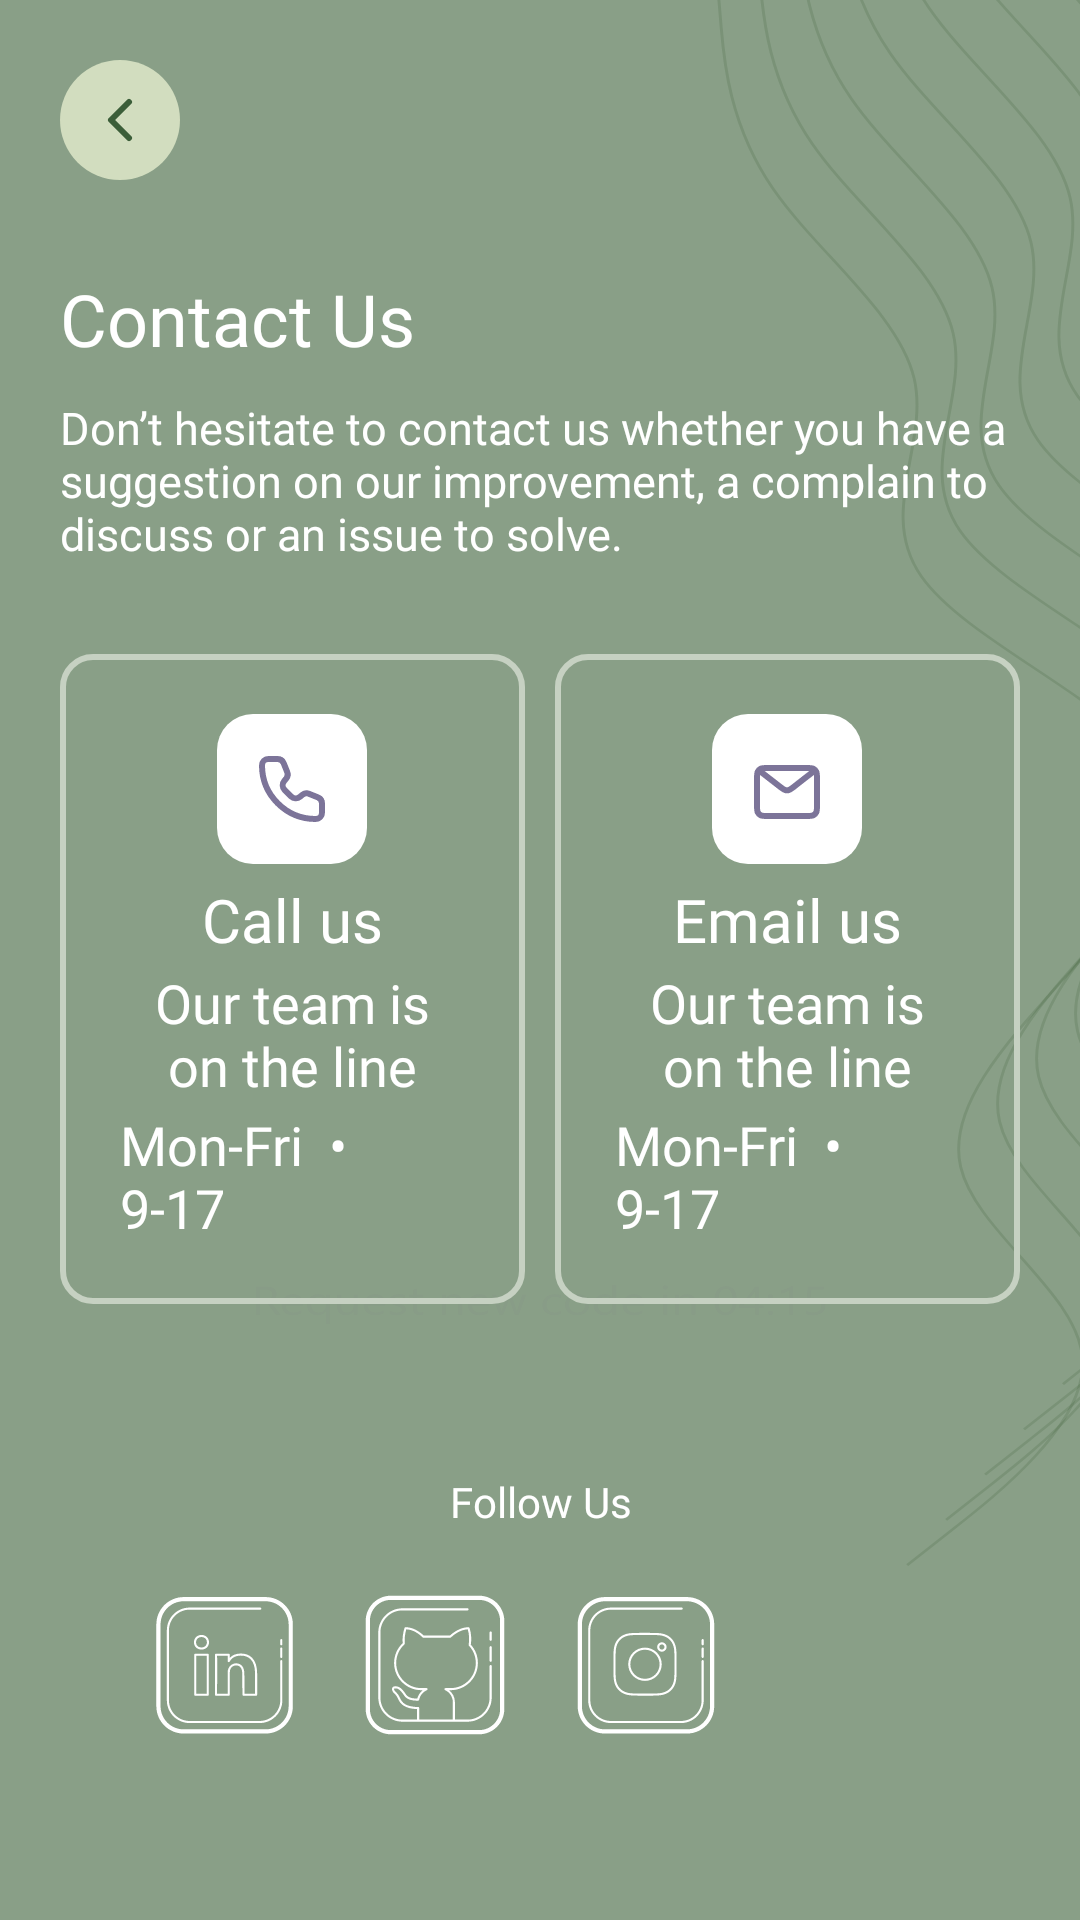

Layout XML and referenced resources for this Android screen:
<!-- AndroidManifest.xml: application theme Theme.DoubleDotProject -->
<!-- res/layout/activity_contact_us.xml -->
<?xml version="1.0" encoding="utf-8"?>
<androidx.constraintlayout.widget.ConstraintLayout xmlns:android="http://schemas.android.com/apk/res/android"
    xmlns:app="http://schemas.android.com/apk/res-auto"
    xmlns:tools="http://schemas.android.com/tools"
    android:id="@+id/main"
    android:layout_width="match_parent"
    android:layout_height="match_parent"
    android:background="@drawable/main_bg_img"
    android:orientation="vertical"
    tools:context=".activity.drawer.ContactUsActivity">

    <LinearLayout
        android:layout_width="match_parent"
        android:layout_height="match_parent"
        android:orientation="vertical"
        android:padding="20dp"
        app:layout_constraintBottom_toBottomOf="parent"
        app:layout_constraintEnd_toEndOf="parent"
        app:layout_constraintStart_toStartOf="parent"
        app:layout_constraintTop_toTopOf="parent">

        <ImageView
            android:id="@+id/backBtn"
            android:layout_width="wrap_content"
            android:layout_height="wrap_content"
            android:layout_alignParentStart="true"
            android:src="@drawable/ic_back_arrow_filled" />


        <TextView
            android:layout_width="match_parent"
            android:layout_height="wrap_content"
            android:layout_marginTop="30dp"
            android:fontFamily="@font/segoe_ui_bold"
            android:text="Contact Us"
            android:textColor="@color/white"
            android:textSize="24sp" />

        <TextView
            android:id="@+id/contactUsDescription"
            android:layout_width="match_parent"
            android:layout_height="wrap_content"
            android:layout_marginTop="10dp"
            android:fontFamily="@font/segoe_ui"
            android:text="Don’t hesitate to contact us whether you have a suggestion on our improvement, a complain to discuss or an issue to solve."
            android:textColor="@color/white"
            android:textSize="15sp" />

        <LinearLayout
            android:layout_width="match_parent"
            android:layout_height="wrap_content"
            android:layout_marginTop="30dp"
            android:orientation="horizontal"
            android:weightSum="2">

            <LinearLayout
                android:id="@+id/contactViaCall"
                android:layout_width="wrap_content"
                android:layout_height="wrap_content"
                android:layout_marginEnd="5dp"
                android:layout_weight="1"
                android:background="@drawable/review_card_style"
                android:orientation="vertical"
                android:padding="20dp">

                <ImageView
                    android:layout_width="wrap_content"
                    android:layout_height="wrap_content"
                    android:layout_gravity="center"
                    android:src="@drawable/ic_contact_phone" />

                <TextView
                    android:layout_width="wrap_content"
                    android:layout_height="wrap_content"
                    android:layout_gravity="center"
                    android:layout_marginTop="5dp"
                    android:fontFamily="@font/segoe_ui_bold"
                    android:text="Call us"
                    android:textColor="@color/white"
                    android:textSize="20sp" />

                <TextView
                    android:layout_width="wrap_content"
                    android:layout_height="wrap_content"
                    android:layout_gravity="center"
                    android:layout_marginTop="2dp"
                    android:fontFamily="@font/segoe_ui"
                    android:text="Our team is on the line"
                    android:textAlignment="center"
                    android:textColor="@color/white"
                    android:textSize="18sp" />

                <TextView
                    android:layout_width="wrap_content"
                    android:layout_height="wrap_content"
                    android:layout_gravity="center"
                    android:layout_marginTop="2dp"
                    android:fontFamily="@font/segoe_ui"
                    android:text="Mon-Fri  •  9-17"
                    android:textColor="@color/white"
                    android:textSize="18sp" />
            </LinearLayout>

            <LinearLayout
                android:id="@+id/contactViaMail"
                android:layout_width="wrap_content"
                android:layout_height="wrap_content"
                android:layout_marginStart="5dp"
                android:layout_weight="1"
                android:background="@drawable/review_card_style"
                android:orientation="vertical"
                android:padding="20dp">

                <ImageView
                    android:layout_width="wrap_content"
                    android:layout_height="wrap_content"
                    android:layout_gravity="center"
                    android:src="@drawable/ic_contact_mail" />

                <TextView
                    android:layout_width="wrap_content"
                    android:layout_height="wrap_content"
                    android:layout_gravity="center"
                    android:layout_marginTop="5dp"
                    android:fontFamily="@font/segoe_ui_bold"
                    android:text="Email us"
                    android:textColor="@color/white"
                    android:textSize="20sp" />

                <TextView
                    android:layout_width="wrap_content"
                    android:layout_height="wrap_content"
                    android:layout_gravity="center"
                    android:layout_marginTop="2dp"
                    android:fontFamily="@font/segoe_ui"
                    android:text="Our team is on the line"
                    android:textAlignment="center"
                    android:textColor="@color/white"
                    android:textSize="18sp" />

                <TextView
                    android:layout_width="wrap_content"
                    android:layout_height="wrap_content"
                    android:layout_gravity="center"
                    android:layout_marginTop="2dp"
                    android:fontFamily="@font/segoe_ui"
                    android:text="Mon-Fri  •  9-17"
                    android:textColor="@color/white"
                    android:textSize="18sp" />
            </LinearLayout>


        </LinearLayout>

        <RelativeLayout
            android:layout_width="match_parent"
            android:layout_height="0dp"
            android:layout_marginBottom="30dp"
            android:layout_weight="1">

            <TextView
                android:layout_width="match_parent"
                android:layout_height="wrap_content"
                android:layout_above="@+id/linearLayoutSocials"
                android:fontFamily="@font/segoe_ui"
                android:gravity="center"
                android:text="Follow Us"
                android:textColor="@color/white" />

            <LinearLayout
                android:id="@+id/linearLayoutSocials"
                android:layout_width="match_parent"
                android:layout_height="wrap_content"
                android:layout_alignParentBottom="true"
                android:layout_gravity="center"
                android:layout_marginTop="10dp"
                android:gravity="center"
                android:orientation="horizontal">

                <ImageView
                    android:id="@+id/linkedinBtn"
                    android:layout_width="70dp"
                    android:layout_height="70dp"
                    android:tint="@color/white"
                    android:src="@drawable/icons_linkedin" />

                <ImageView
                    android:id="@+id/githubBtn"
                    android:layout_width="70dp"
                    android:layout_height="70dp"
                    android:tint="@color/white"
                    android:src="@drawable/icons_github" />

                <ImageView
                    android:id="@+id/instagramBtn"
                    android:layout_width="70dp"
                    android:layout_height="70dp"
                    android:tint="@color/white"
                    android:src="@drawable/icon_instagram" />



                <ImageView
                    android:id="@+id/websiteBtn"
                    android:layout_width="50dp"
                    android:layout_height="50dp"
                    android:layout_margin="10dp"
                    android:tint="@color/white"
                    android:src="@drawable/ic_dummy_website" />
            </LinearLayout>
        </RelativeLayout>
    </LinearLayout>
</androidx.constraintlayout.widget.ConstraintLayout>
<!-- resources referenced by this layout -->
<resources>
  <color name="white">#FFFFFFFF</color>
  <!-- drawable ic_back_arrow_filled (drawable) -->
  <vector xmlns:android="http://schemas.android.com/apk/res/android"
      android:width="40dp"
      android:height="40dp"
      android:viewportWidth="40"
      android:viewportHeight="40">
    <path
        android:pathData="M20,0L20,0A20,20 0,0 1,40 20L40,20A20,20 0,0 1,20 40L20,40A20,20 0,0 1,0 20L0,20A20,20 0,0 1,20 0z"
        android:fillColor="#D2DDBF"/>
    <group>
      <clip-path
          android:pathData="M8,8h24v24h-24z"/>
      <path
          android:pathData="M23,14L17,20L23,26"
          android:strokeLineJoin="round"
          android:strokeWidth="2"
          android:fillColor="#00000000"
          android:strokeColor="#3C5E39"
          android:strokeLineCap="round"/>
    </group>
  </vector>
  <!-- drawable ic_contact_mail (drawable) -->
  <vector xmlns:android="http://schemas.android.com/apk/res/android" android:autoMirrored="true" android:height="50dp" android:viewportHeight="50" android:viewportWidth="50" android:width="50dp">
        
      <path android:fillColor="#ffffff" android:pathData="M12,0L38,0A12,12 0,0 1,50 12L50,38A12,12 0,0 1,38 50L12,50A12,12 0,0 1,0 38L0,12A12,12 0,0 1,12 0z"/>
        
      <path android:fillColor="#00000000" android:pathData="M16.111,19.143L22.897,24.414L22.9,24.416C23.653,24.984 24.03,25.269 24.443,25.378C24.808,25.476 25.192,25.476 25.557,25.378C25.97,25.269 26.348,24.983 27.103,24.414C27.103,24.414 31.456,20.978 33.889,19.143M15,30.343V21.657C15,20.377 15,19.737 15.242,19.248C15.455,18.818 15.795,18.468 16.213,18.249C16.688,18 17.311,18 18.556,18H31.445C32.689,18 33.311,18 33.786,18.249C34.204,18.468 34.545,18.818 34.758,19.248C35,19.736 35,20.376 35,21.654V30.347C35,31.625 35,32.263 34.758,32.752C34.545,33.182 34.204,33.532 33.786,33.751C33.311,34 32.69,34 31.448,34H18.552C17.31,34 16.688,34 16.213,33.751C15.795,33.532 15.455,33.182 15.242,32.752C15,32.263 15,31.623 15,30.343Z" android:strokeColor="#7C7499" android:strokeLineCap="round" android:strokeLineJoin="round" android:strokeWidth="2"/>
      
  </vector>
  <!-- drawable ic_contact_phone (drawable) -->
  <vector xmlns:android="http://schemas.android.com/apk/res/android" android:autoMirrored="true" android:height="50dp" android:viewportHeight="50" android:viewportWidth="50" android:width="50dp">
        
      <path android:fillColor="#ffffff" android:pathData="M12,0L38,0A12,12 0,0 1,50 12L50,38A12,12 0,0 1,38 50L12,50A12,12 0,0 1,0 38L0,12A12,12 0,0 1,12 0z"/>
        
      <path android:fillColor="#00000000" android:pathData="M22.225,16.397C21.887,15.553 21.07,15 20.162,15H17.105C15.943,15 15,15.942 15,17.105C15,26.988 23.012,35 32.895,35C34.057,35 35,34.057 35,32.895L35,29.838C35,28.929 34.447,28.112 33.603,27.775L30.674,26.603C29.916,26.3 29.053,26.437 28.426,26.959L27.67,27.59C26.787,28.325 25.488,28.267 24.676,27.454L22.547,25.323C21.734,24.511 21.674,23.213 22.41,22.33L23.04,21.574C23.563,20.947 23.7,20.083 23.397,19.326L22.225,16.397Z" android:strokeColor="#7C7499" android:strokeLineCap="round" android:strokeLineJoin="round" android:strokeWidth="2"/>
      
  </vector>
  <!-- drawable review_card_style (drawable) -->
  <?xml version="1.0" encoding="utf-8"?>
  <shape xmlns:android="http://schemas.android.com/apk/res/android">
      <solid android:color="@android:color/transparent" />
      <corners android:radius="10dp" />
      <stroke
          android:width="2dp"
          android:color="@color/phoneGreen" /> 
  </shape>
  <style name="Theme.DoubleDotProject" parent="Base.Theme.DoubleDotProject" />
  <color name="phoneGreen">#C6D1C2</color>
  <style name="Base.Theme.DoubleDotProject" parent="Theme.Material3.Light.NoActionBar">
          
          <item name="colorPrimary">@color/yellow</item>
          <item name="colorOnPrimary">@color/black</item>
          <item name="colorSurface">@color/black</item>
          <item name="colorOnSurface">@color/white</item>
      </style>
  <color name="yellow">#FFFF00</color>
  <color name="black">#FF000000</color>
</resources>
